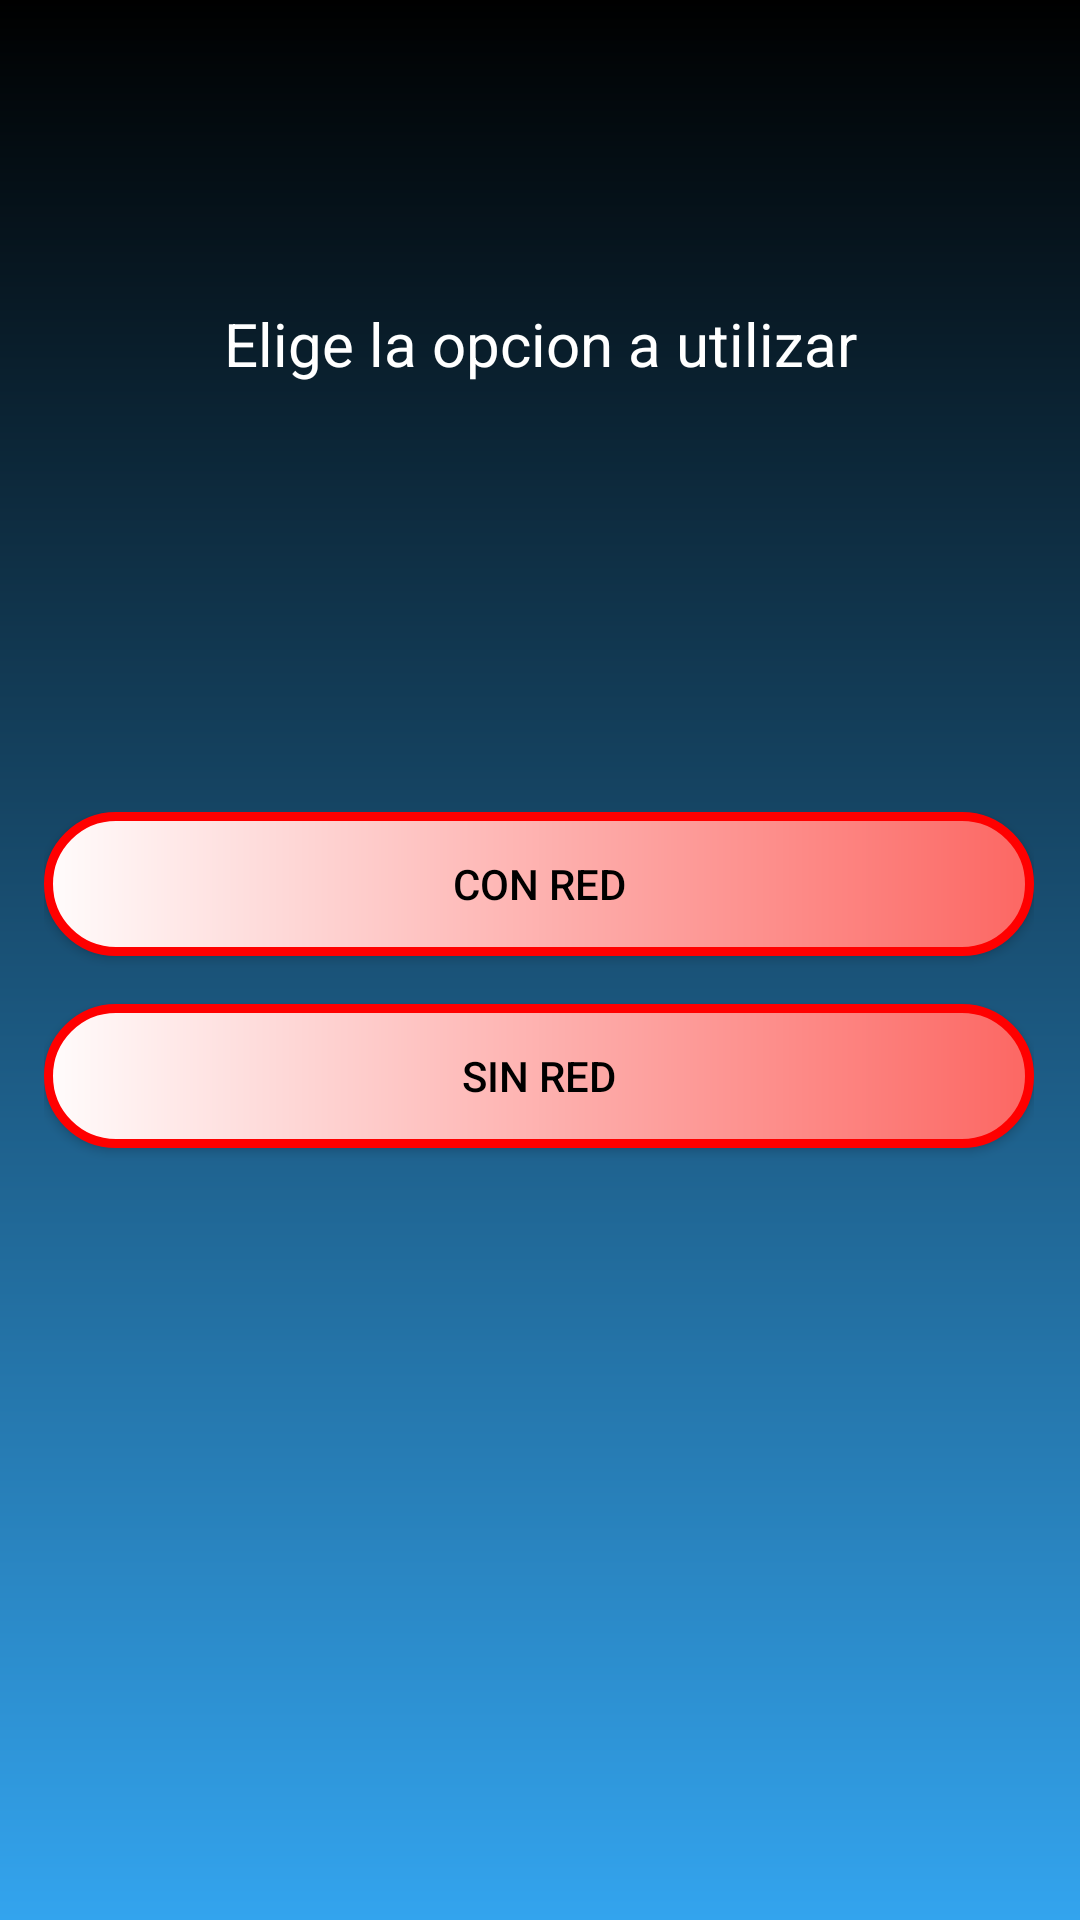

This screen was rendered from an Android layout file. Write that file and the resources it references.
<!-- AndroidManifest.xml: application theme Theme.AppCompat.NoActionBar -->
<!-- res/layout/activity_main.xml -->
<?xml version="1.0" encoding="utf-8"?>
<android.support.constraint.ConstraintLayout xmlns:android="http://schemas.android.com/apk/res/android"
    xmlns:app="http://schemas.android.com/apk/res-auto"
    xmlns:tools="http://schemas.android.com/tools"
    android:layout_width="match_parent"
    android:layout_height="match_parent"
    android:background="@drawable/fondo"
    tools:context=".MainActivity">

    <TextView
        android:id="@+id/textView"
        android:layout_width="wrap_content"
        android:layout_height="wrap_content"
        android:text="Elige la opcion a utilizar"
        android:textAlignment="center"
        android:textColor="@color/white"
        android:textSize="20sp"
        app:layout_constraintBottom_toBottomOf="parent"
        app:layout_constraintLeft_toLeftOf="parent"
        app:layout_constraintRight_toRightOf="parent"
        app:layout_constraintTop_toTopOf="parent"
        app:layout_constraintVertical_bias="0.165" />

    <LinearLayout
        android:layout_width="330dp"
        android:layout_height="357dp"
        android:orientation="vertical"
        app:layout_constraintBottom_toBottomOf="parent"
        app:layout_constraintEnd_toEndOf="parent"
        app:layout_constraintHorizontal_bias="0.493"
        app:layout_constraintStart_toStartOf="parent"
        app:layout_constraintTop_toTopOf="parent"
        app:layout_constraintVertical_bias="0.957">

        <Button
            android:id="@+id/button"
            android:layout_width="match_parent"
            android:layout_height="wrap_content"
            android:background="@drawable/botones"
            android:onClick="conRed"
            android:text="Con red"
            android:textColor="@color/black" />

        <Space
            android:layout_width="match_parent"
            android:layout_height="16dp" />

        <Button
            android:id="@+id/button2"
            android:layout_width="match_parent"
            android:layout_height="wrap_content"
            android:background="@drawable/botones"
            android:onClick="sinRed"
            android:text="sin red"
            android:textColor="@color/black" />
    </LinearLayout>

</android.support.constraint.ConstraintLayout>
<!-- resources referenced by this layout -->
<resources>
  <!-- drawable botones (drawable) -->
  <?xml version="1.0" encoding="utf-8"?>
  <shape xmlns:android="http://schemas.android.com/apk/res/android">
      <corners
          android:radius="50dp"/>
      <stroke
          android:width="3dp"
          android:color="#FF0000"/>
      <solid
          android:color="@color/black"/>
      <gradient
          android:startColor="#FFFCFC"
          android:endColor="#FC6763"
          />
  </shape>
  <!-- drawable fondo (drawable) -->
  <?xml version="1.0" encoding="utf-8"?>
  <shape xmlns:android="http://schemas.android.com/apk/res/android">
      <gradient
          android:startColor="#000000"
          android:endColor="#33A4EE"
          android:angle="270"/>
  </shape>
  <!-- not gathered from this repository: default colours our renderer supplied (Android Studio template values) -->
  <color name="black">#FF000000</color>
  <color name="white">#FFFFFFFF</color>
</resources>
